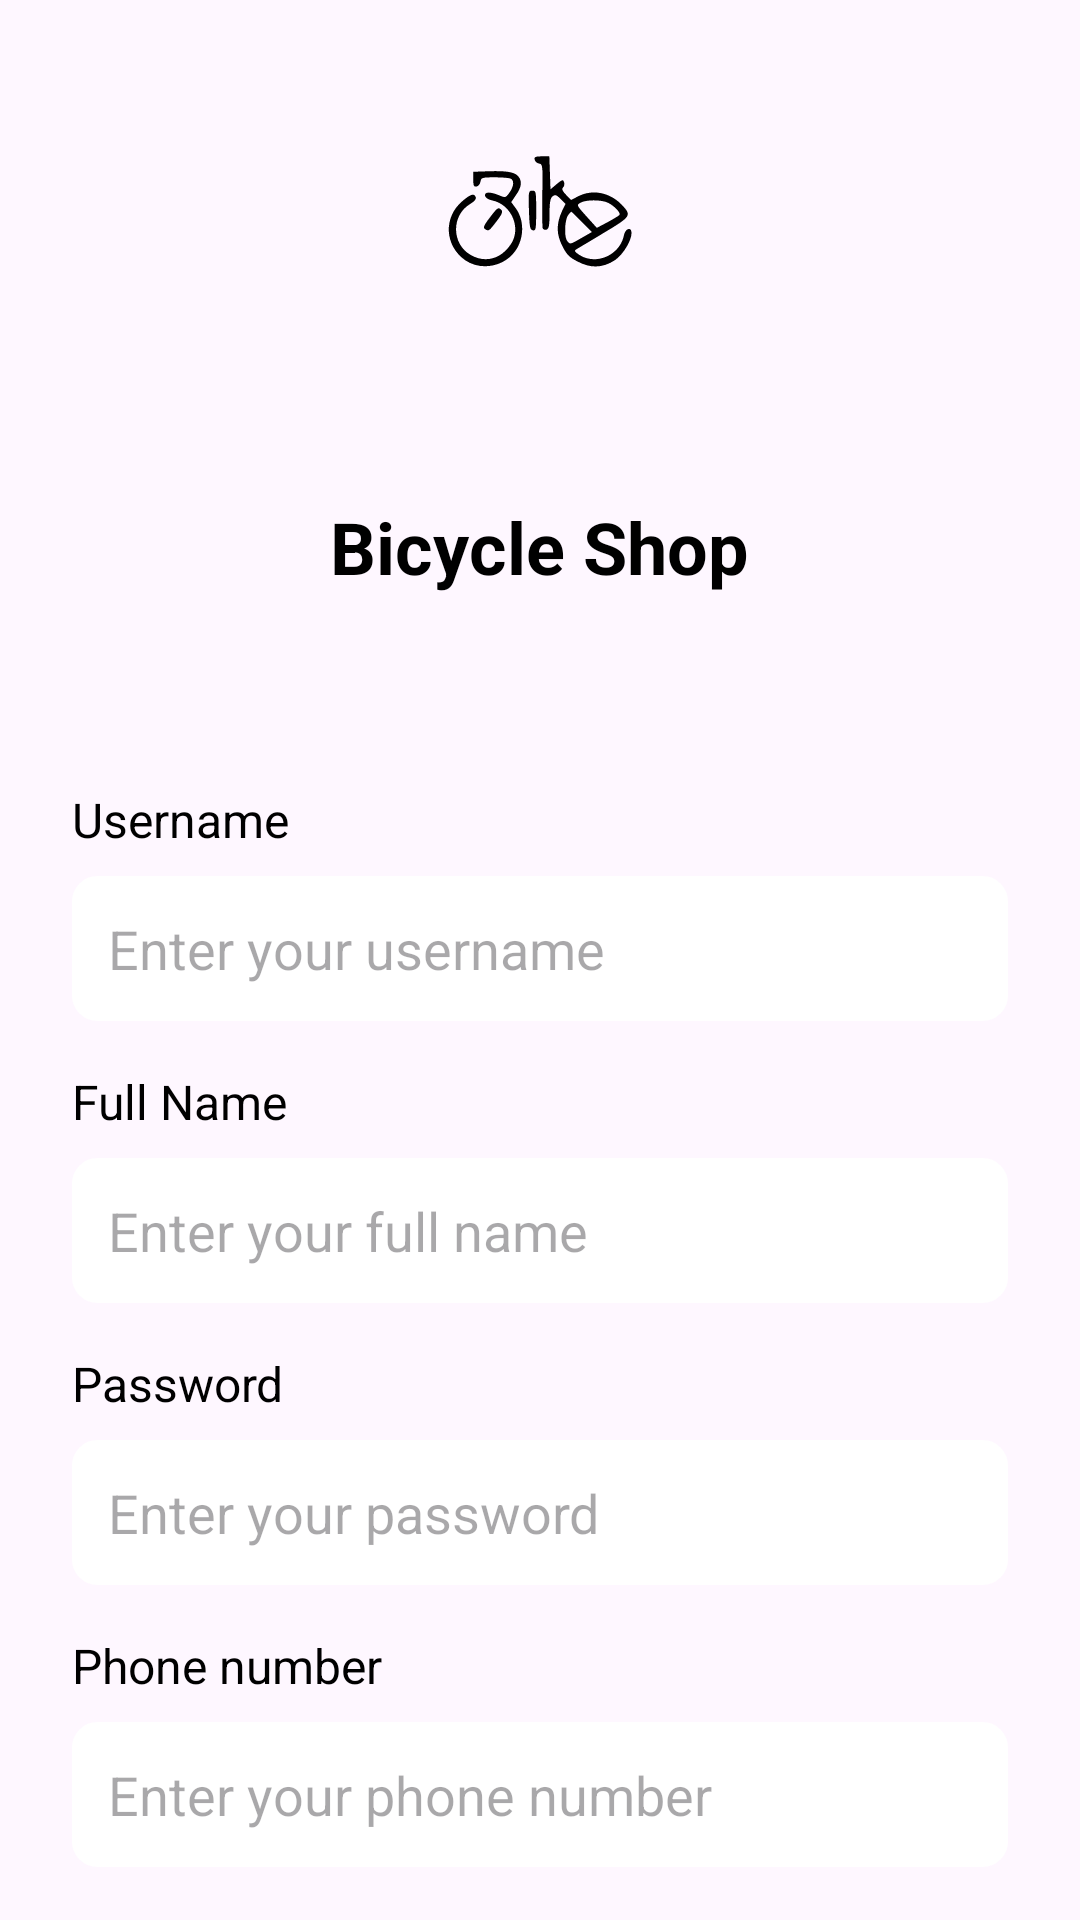

The Android layout XML behind this screen, and the referenced resources:
<!-- AndroidManifest.xml: application theme Theme.ProductSale -->
<!-- res/layout/activity_signup.xml -->
<?xml version="1.0" encoding="utf-8"?>
<LinearLayout xmlns:android="http://schemas.android.com/apk/res/android"
    android:layout_width="match_parent"
    android:layout_height="match_parent"
    android:orientation="vertical"
    android:background="@color/lightOrange"
    android:gravity="center_horizontal">

    
    <View
        android:layout_width="match_parent"
        android:layout_height="0dp"
        android:layout_weight="1" />

    
    <ImageView
        android:id="@+id/img_lock"
        android:layout_width="150dp"
        android:layout_height="150dp"
        android:src="@drawable/logo"
        android:layout_marginBottom="16dp" />
    <TextView
        android:id="@+id/appNameTextView"
        android:layout_width="wrap_content"
        android:layout_height="wrap_content"
        android:layout_gravity="center"
        android:layout_marginBottom="40dp"
        android:text="@string/app_name"
        android:textColor="@color/black"
        android:textSize="24sp"
        android:textStyle="bold" />

    
    <LinearLayout
        android:layout_width="match_parent"
        android:layout_height="wrap_content"
        android:orientation="vertical"
        android:padding="24dp">

        
        <TextView
            android:layout_width="wrap_content"
            android:layout_height="wrap_content"
            android:text="Username"
            android:textSize="16sp"
            android:textColor="@color/black"
            android:layout_marginBottom="8dp" />
        <EditText
            android:id="@+id/et_username"
            android:layout_width="match_parent"
            android:layout_height="wrap_content"
            android:hint="Enter your username"
            android:padding="12dp"
            android:background="@drawable/edit_text_bg"
            android:layout_marginBottom="16dp"/>


        
        <TextView
            android:layout_width="wrap_content"
            android:layout_height="wrap_content"
            android:text="Full Name"
            android:textSize="16sp"
            android:textColor="@color/black"
            android:layout_marginBottom="8dp" />
        <EditText
            android:id="@+id/et_fullname"
            android:layout_width="match_parent"
            android:layout_height="wrap_content"
            android:hint="Enter your full name"
            android:padding="12dp"
            android:background="@drawable/edit_text_bg"
            android:layout_marginBottom="16dp"/>

        
        <TextView
            android:layout_width="wrap_content"
            android:layout_height="wrap_content"
            android:text="Password"
            android:textSize="16sp"
            android:textColor="@color/black"
            android:layout_marginBottom="8dp" />
        <EditText
            android:id="@+id/et_password"
            android:layout_width="match_parent"
            android:layout_height="wrap_content"
            android:hint="Enter your password"
            android:inputType="textPassword"
            android:padding="12dp"
            android:background="@drawable/edit_text_bg"
            android:layout_marginBottom="16dp"/>

        
        <TextView
            android:layout_width="wrap_content"
            android:layout_height="wrap_content"
            android:text="Phone number"
            android:textSize="16sp"
            android:textColor="@color/black"
            android:layout_marginBottom="8dp" />
        <EditText
            android:id="@+id/et_phone"
            android:layout_width="match_parent"
            android:layout_height="wrap_content"
            android:hint="Enter your phone number"
            android:inputType="phone"
            android:padding="12dp"
            android:background="@drawable/edit_text_bg"
            android:layout_marginBottom="16dp"/>
    </LinearLayout>

    
    <Button
        android:id="@+id/btn_sign_up"
        android:layout_width="match_parent"
        android:layout_height="wrap_content"
        android:text="Sign Up"
        android:layout_margin="24dp"
        android:padding="12dp"
        android:backgroundTint="@color/black"
        android:textColor="@color/white"
        android:textSize="18sp" />

    
    <LinearLayout
        android:layout_width="match_parent"
        android:layout_height="wrap_content"
        android:orientation="horizontal"
        android:gravity="center">

        <TextView
            android:id="@+id/tv_have_account"
            android:layout_width="wrap_content"
            android:layout_height="wrap_content"
            android:text="Already have an account?"
            android:textColor="@color/black"
            android:textSize="16sp"/>

        <TextView
            android:id="@+id/tv_sign_in"
            android:layout_width="wrap_content"
            android:layout_height="wrap_content"
            android:text=" Sign In"
            android:textColor="@color/orange"
            android:textSize="16sp"
            android:textStyle="bold" />
    </LinearLayout>

    
    <View
        android:layout_width="match_parent"
        android:layout_height="0dp"
        android:layout_weight="1" />
</LinearLayout>
<!-- resources referenced by this layout -->
<resources>
  <!-- drawable edit_text_bg (drawable) -->
  <?xml version="1.0" encoding="utf-8"?>
      <shape xmlns:android="http://schemas.android.com/apk/res/android"
          android:shape="rectangle">
  
          
          <corners android:radius="8dp" />
  
          
          <solid android:color="@color/white" />
  
          
          <stroke
              android:width="1dp"
              android:color="@color/white" /> 
  
          
          <padding
              android:left="8dp"
              android:top="8dp"
              android:right="8dp"
              android:bottom="8dp" />
      </shape>
  <!-- drawable logo: vector/xml drawable (drawable, 2218 chars, omitted) -->
  <string name="app_name">Bicycle Shop</string>
  <style name="Theme.ProductSale" parent="Base.Theme.ProductSale" />
  <style name="Base.Theme.ProductSale" parent="Theme.Material3.DayNight.NoActionBar">
          
          
      </style>
  <!-- not gathered from this repository: default colours our renderer supplied (Android Studio template values) -->
  <color name="black">#FF000000</color>
  <color name="white">#FFFFFFFF</color>
</resources>
